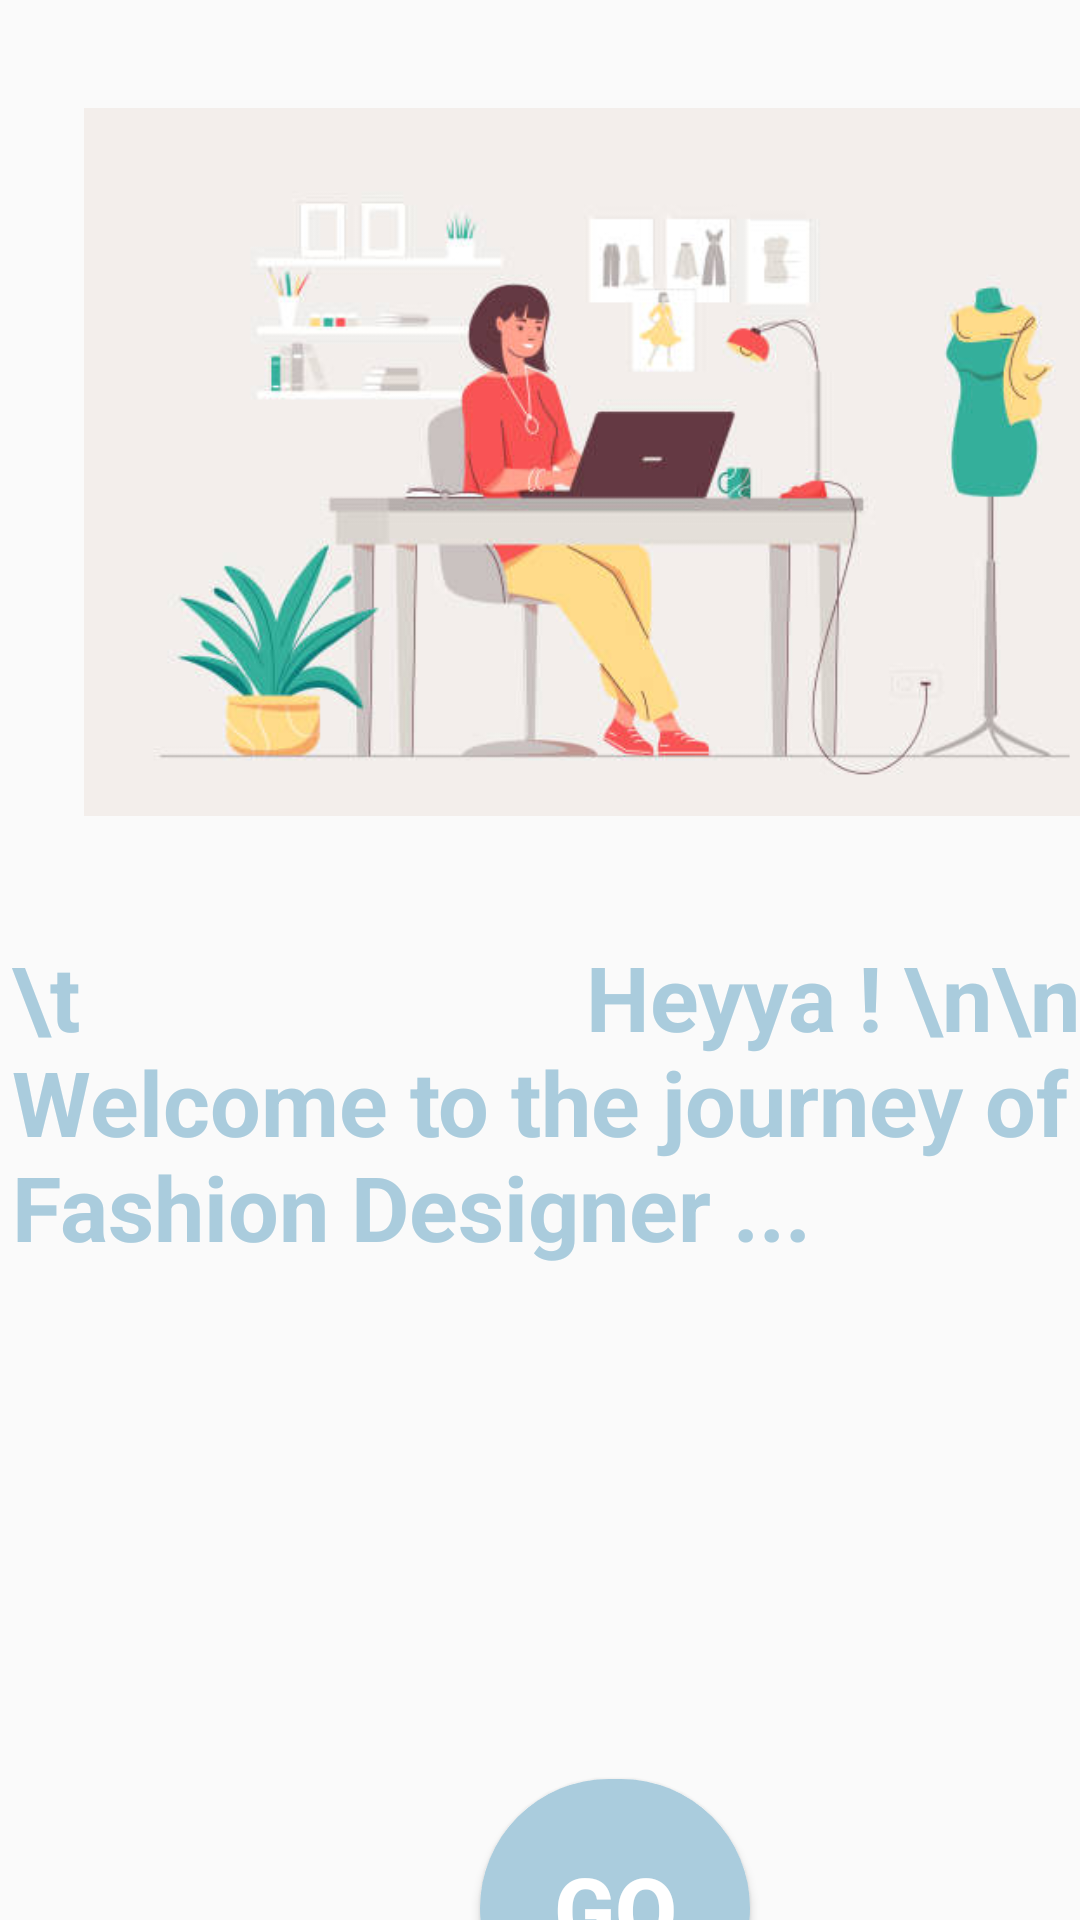

Layout XML and referenced resources for this Android screen:
<!-- AndroidManifest.xml: application theme Theme.Careerguide -->
<!-- res/layout/activity_main9.xml -->
<?xml version="1.0" encoding="utf-8"?>
<androidx.constraintlayout.widget.ConstraintLayout xmlns:android="http://schemas.android.com/apk/res/android"
    xmlns:app="http://schemas.android.com/apk/res-auto"
    xmlns:tools="http://schemas.android.com/tools"
    android:layout_width="match_parent"
    android:layout_height="match_parent"
    tools:context=".MainActivity9">


    <ImageView
        android:id="@+id/img12"
        android:layout_width="370dp"
        android:layout_height="236dp"
        android:layout_marginStart="20dp"
        android:layout_marginTop="36dp"
        app:layout_constraintStart_toStartOf="parent"
        app:layout_constraintTop_toTopOf="parent"
        app:srcCompat="@drawable/cg11" />

    <TextView

        android:id="@+id/tv30"
        android:layout_width="398dp"
        android:layout_height="241dp"
        android:layout_gravity="center"
        android:layout_marginStart="4dp"
        android:layout_marginTop="40dp"
        android:text="\t                       Heyya ! \n\n \n    Welcome to the journey of  \n          Fashion Designer ... "
        android:textColor="@color/blue"
        android:textSize="30dp"
        android:textStyle="bold"
        app:layout_constraintStart_toStartOf="parent"
        app:layout_constraintTop_toBottomOf="@+id/img12" />

    <Button
        android:id="@+id/btn10"
        android:layout_width="90dp"
        android:layout_height="86dp"
        android:layout_marginStart="160dp"
        android:layout_marginTop="40dp"
        android:background="@drawable/rounded_corners_blue"
        android:text="GO"
        android:textColor="#ffffff"
        android:textSize="30dp"
        android:textStyle="bold"
        app:layout_constraintStart_toStartOf="parent"
        app:layout_constraintTop_toBottomOf="@+id/tv30" />

</androidx.constraintlayout.widget.ConstraintLayout>
<!-- resources referenced by this layout -->
<resources>
  <color name="blue">#AACCDD</color>
  <!-- drawable cg11: jpg bitmap (drawable, 23174 bytes) -->
  <!-- drawable rounded_corners_blue (drawable) -->
  <?xml version="1.0" encoding="utf-8"?>
  <shape xmlns:android="http://schemas.android.com/apk/res/android">
      <corners android:radius="50dp"/>
  
  
      <solid android:color="#AACCDD"/>
  </shape>
  <style name="Theme.Careerguide" parent="Theme.AppCompat.Light.DarkActionBar">
          
          <item name="colorPrimary">@color/blue</item>
  
          
          <item name="android:statusBarColor">@color/blue</item>
          <item name="android:navigationBarColor">@color/blue</item>
      </style>
</resources>
